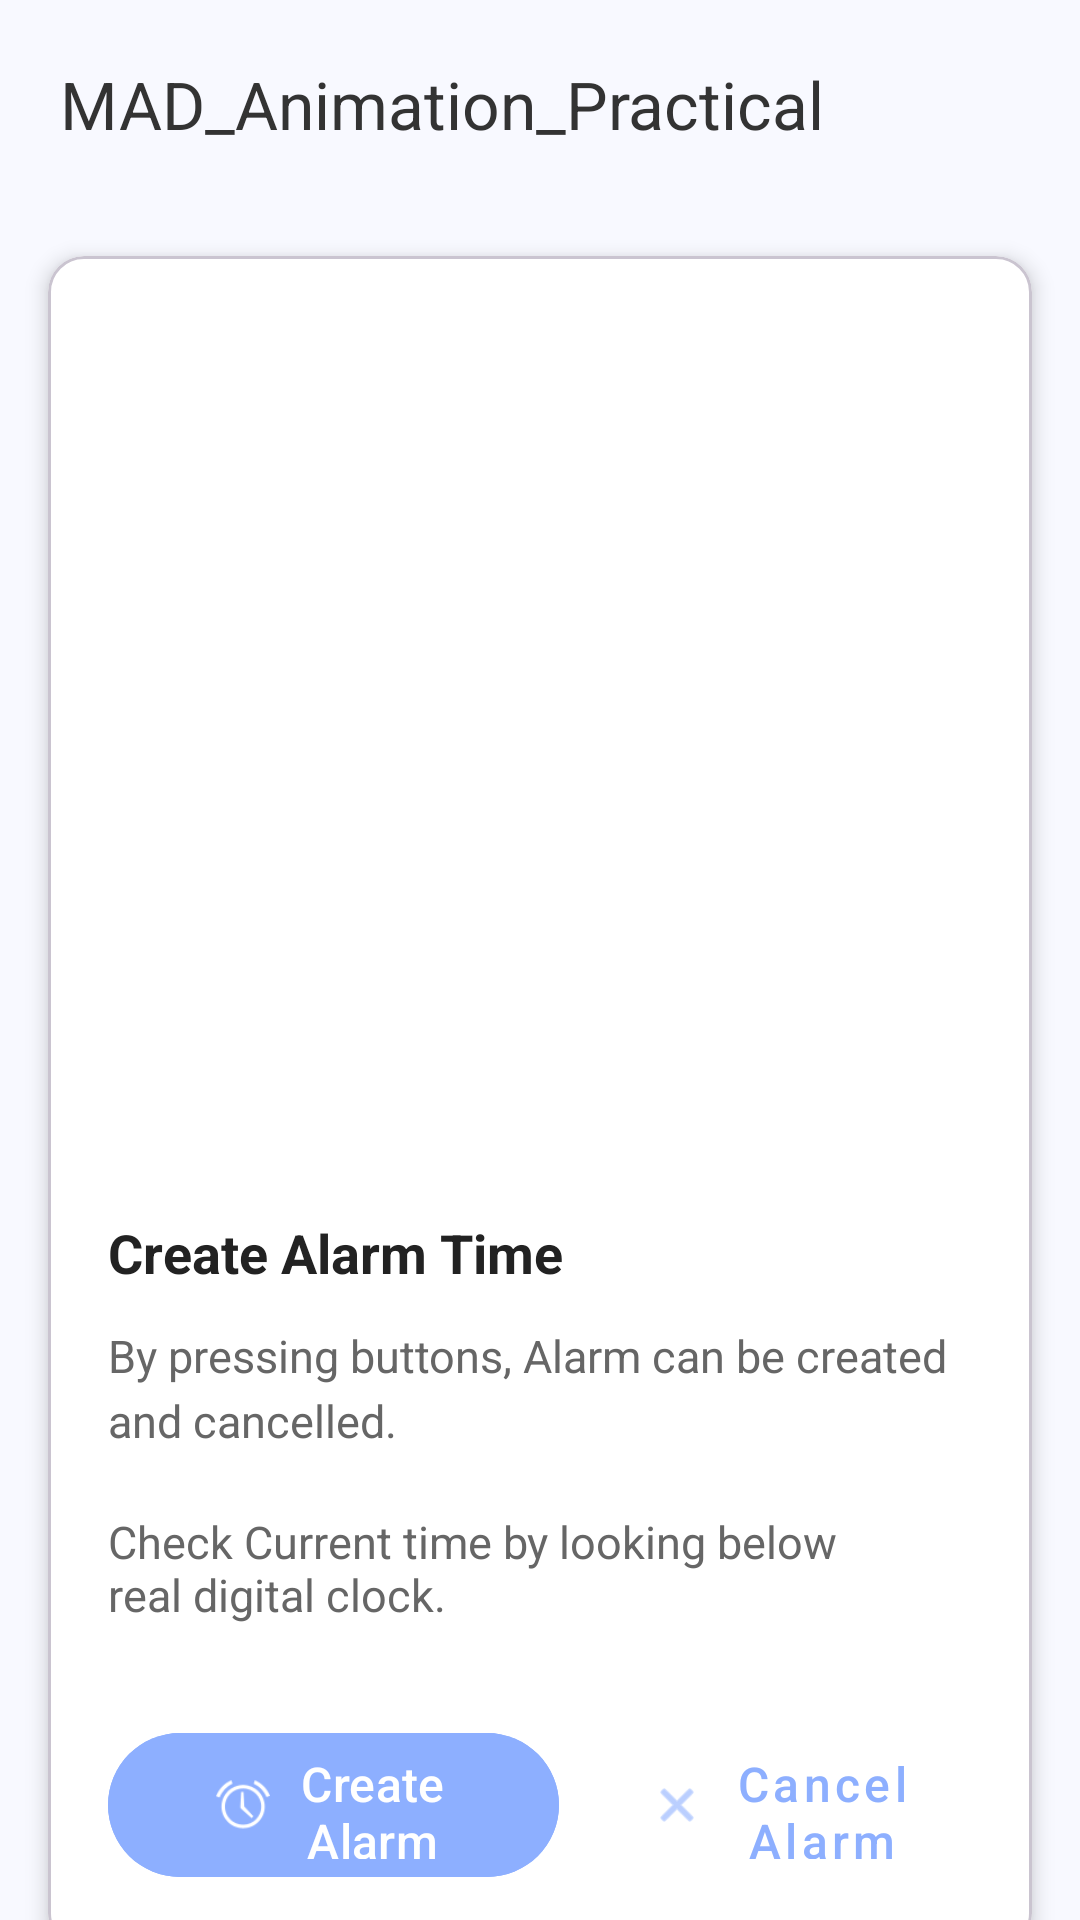

This screen was rendered from an Android layout file. Write that file and the resources it references.
<!-- AndroidManifest.xml: application theme Theme._25012012037_MAD_PRACTICAL6 -->
<!-- res/layout/activity_main.xml -->
<?xml version="1.0" encoding="utf-8"?>
<androidx.constraintlayout.widget.ConstraintLayout xmlns:android="http://schemas.android.com/apk/res/android"
    xmlns:app="http://schemas.android.com/apk/res-auto"
    xmlns:tools="http://schemas.android.com/tools"
    android:id="@+id/main"
    android:layout_width="match_parent"
    android:layout_height="match_parent"
    android:background="#F8F9FF"
    tools:context=".MainActivity">

    <TextView
        android:id="@+id/toolbar_title"
        android:layout_width="match_parent"
        android:layout_height="wrap_content"
        android:padding="20dp"
        android:text="@string/title_animation_practical"
        android:textColor="#333333"
        android:textSize="22sp"
        android:textStyle="normal"
        app:layout_constraintTop_toTopOf="parent" />

    <com.google.android.material.card.MaterialCardView
        android:id="@+id/main_card"
        android:layout_width="match_parent"
        android:layout_height="wrap_content"
        android:layout_margin="16dp"
        app:cardBackgroundColor="@color/white"
        app:cardCornerRadius="12dp"
        app:cardElevation="4dp"
        app:layout_constraintTop_toBottomOf="@id/toolbar_title">

        <LinearLayout
            android:layout_width="match_parent"
            android:layout_height="wrap_content"
            android:orientation="vertical">

            <ImageView
                android:id="@+id/img_alarm"
                android:layout_width="match_parent"
                android:layout_height="300dp"
                android:scaleType="centerCrop"
                android:contentDescription="@string/create_alarm_time" />

            <androidx.constraintlayout.widget.ConstraintLayout
                android:layout_width="match_parent"
                android:layout_height="wrap_content"
                android:padding="20dp">

                <TextView
                    android:id="@+id/tv_card_title"
                    android:layout_width="wrap_content"
                    android:layout_height="wrap_content"
                    android:text="@string/create_alarm_time"
                    android:textColor="#222222"
                    android:textSize="18sp"
                    android:textStyle="bold"
                    app:layout_constraintStart_toStartOf="parent"
                    app:layout_constraintTop_toTopOf="parent" />

                <TextView
                    android:id="@+id/tv_card_desc"
                    android:layout_width="0dp"
                    android:layout_height="wrap_content"
                    android:layout_marginTop="12dp"
                    android:lineSpacingExtra="4dp"
                    android:text="@string/alarm_description"
                    android:textColor="#666666"
                    android:textSize="15sp"
                    app:layout_constraintEnd_toEndOf="parent"
                    app:layout_constraintStart_toStartOf="parent"
                    app:layout_constraintTop_toBottomOf="@id/tv_card_title" />

                <TextView
                    android:id="@+id/tv_card_footer"
                    android:layout_width="0dp"
                    android:layout_height="wrap_content"
                    android:layout_marginTop="20dp"
                    android:text="@string/alarm_footer"
                    android:textColor="#666666"
                    android:textSize="15sp"
                    app:layout_constraintEnd_toStartOf="@+id/iv_heart"
                    app:layout_constraintStart_toStartOf="parent"
                    app:layout_constraintTop_toBottomOf="@id/tv_card_desc" />

                <ImageView
                    android:id="@+id/iv_heart"
                    android:layout_width="20dp"
                    android:layout_height="20dp"
                    android:layout_marginStart="8dp"
                    android:src="@drawable/ic_heart"
                    android:contentDescription="@null"
                    app:layout_constraintBottom_toBottomOf="@+id/tv_card_footer"
                    app:layout_constraintEnd_toEndOf="parent"
                    app:layout_constraintTop_toTopOf="@+id/tv_card_footer"
                    app:tint="#666666" />

                <LinearLayout
                    android:layout_width="match_parent"
                    android:layout_height="wrap_content"
                    android:layout_marginTop="32dp"
                    android:gravity="center_vertical"
                    android:orientation="horizontal"
                    app:layout_constraintTop_toBottomOf="@id/tv_card_footer">

                    <com.google.android.material.button.MaterialButton
                        android:id="@+id/btn_create"
                        android:layout_width="0dp"
                        android:layout_height="56dp"
                        android:layout_weight="1.2"
                        android:backgroundTint="#8DAFFF"
                        android:text="@string/btn_create_alarm"
                        android:textAllCaps="false"
                        android:textColor="@color/white"
                        android:textSize="16sp"
                        app:cornerRadius="28dp"
                        app:icon="@android:drawable/ic_lock_idle_alarm"
                        app:iconGravity="textStart"
                        app:iconPadding="8dp" />

                    <Space
                        android:layout_width="12dp"
                        android:layout_height="wrap_content" />

                    <com.google.android.material.button.MaterialButton
                        android:id="@+id/btn_cancel"
                        style="@style/Widget.MaterialComponents.Button.TextButton"
                        android:layout_width="0dp"
                        android:layout_height="56dp"
                        android:layout_weight="1"
                        android:text="@string/btn_cancel_alarm"
                        android:textAllCaps="false"
                        android:textColor="#8DAFFF"
                        android:textSize="16sp"
                        app:icon="@android:drawable/ic_menu_close_clear_cancel"
                        app:iconGravity="textStart"
                        app:iconPadding="8dp"
                        app:iconTint="#8DAFFF" />

                </LinearLayout>

            </androidx.constraintlayout.widget.ConstraintLayout>
        </LinearLayout>
    </com.google.android.material.card.MaterialCardView>


</androidx.constraintlayout.widget.ConstraintLayout>
<!-- resources referenced by this layout -->
<resources>
  <string name="alarm_description">By pressing buttons, Alarm can be created and cancelled.</string>
  <string name="alarm_footer">Check Current time by looking below real digital clock.</string>
  <string name="btn_cancel_alarm">Cancel Alarm</string>
  <string name="btn_create_alarm">Create Alarm</string>
  <string name="create_alarm_time">Create Alarm Time</string>
  <string name="title_animation_practical">MAD_Animation_Practical</string>
  <style name="Theme._25012012037_MAD_PRACTICAL6" parent="Base.Theme._25012012037_MAD_PRACTICAL6" />
  <style name="Base.Theme._25012012037_MAD_PRACTICAL6" parent="Theme.Material3.DayNight.NoActionBar">
          
          
      </style>
  <!-- not gathered from this repository: default colours our renderer supplied (Android Studio template values) -->
  <color name="white">#FFFFFFFF</color>
</resources>
